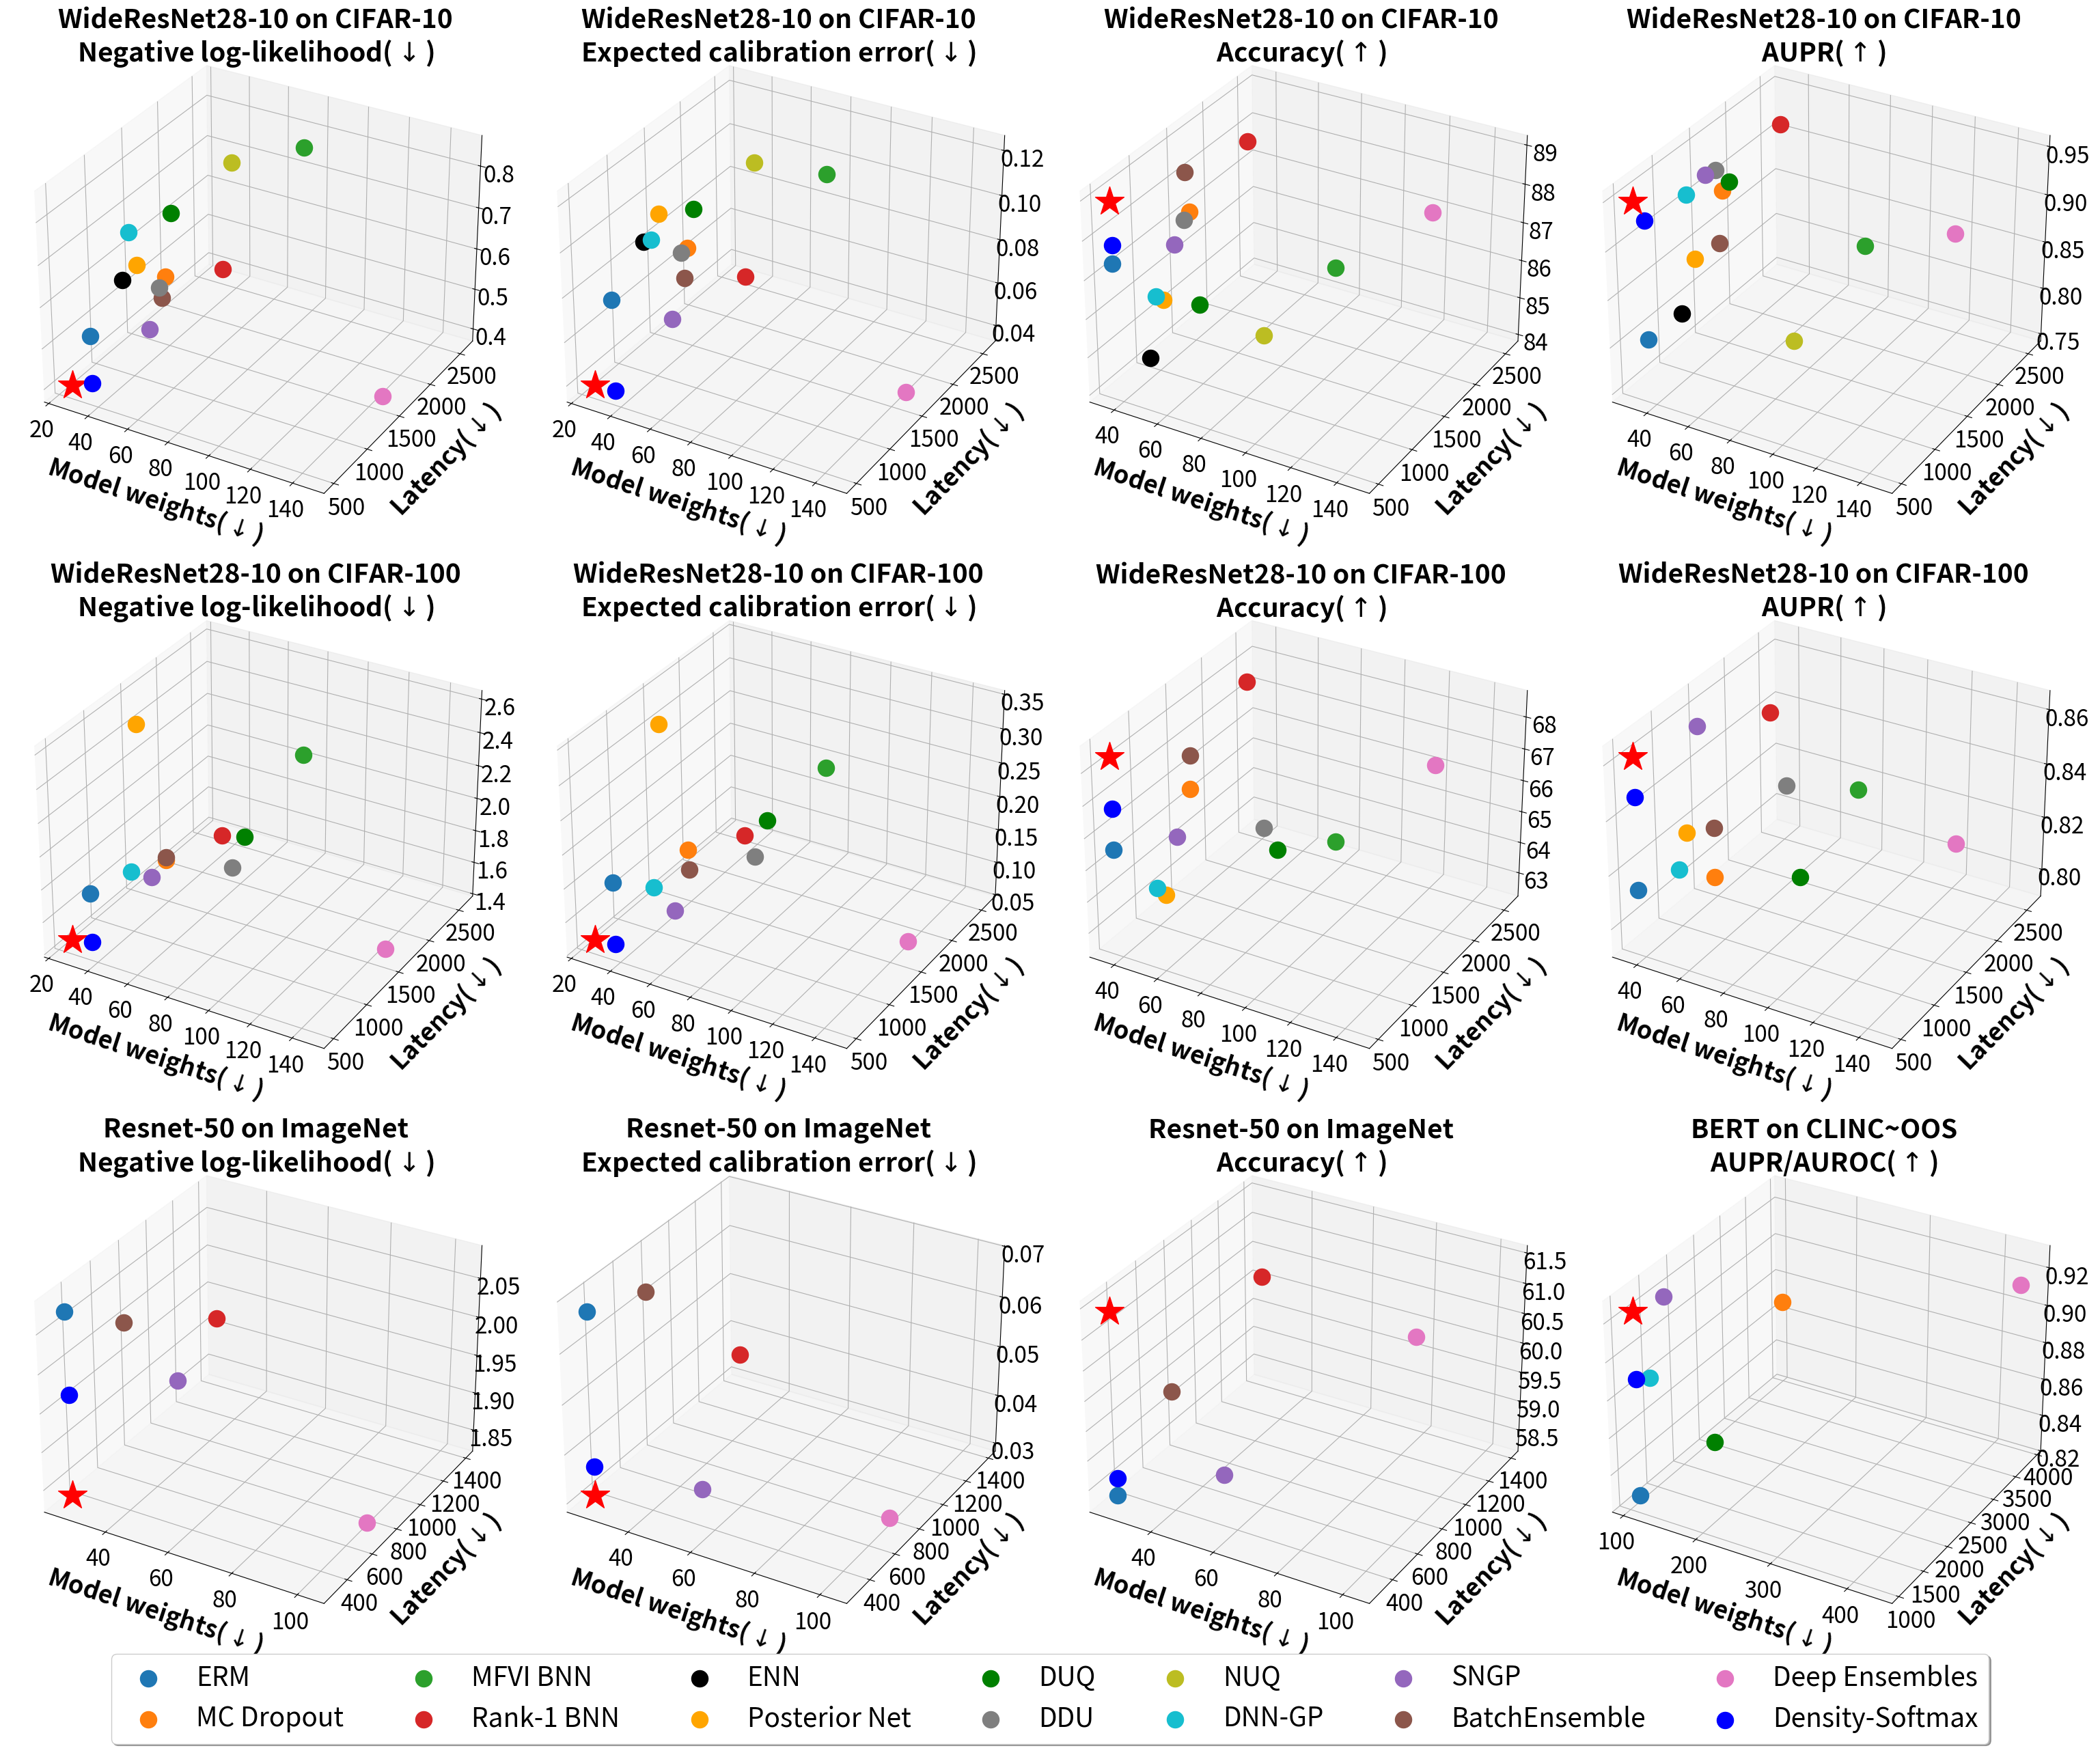

Write the Python code that produced this figure.
import numpy as np
import matplotlib.pyplot as plt

# fig, axs = plt.subplots(1, 2, figsize = (24, 8), constrained_layout=True)

ERM_10 = [0.159, 96.0, 0.023, 1.05, 76.1, 0.153, 0.40, 89.9, 0.064, 0.781, 0.835, 36.50, 518.12]
Dropout_10 = [0.148, 95.9, 0.020, 1.05, 75.6, 0.150, 0.39, 89.9, 0.058, 0.971, 0.832, 36.50, 1551.34]
MFVI_10 = [0.208, 95.0, 0.027, 1.58, 71.0, 0.183, 0.49, 88.1, 0.070, 0.780, 0.828, 72.96, 2564.58]
Rank_1_10 = [0.128, 96.3, 0.008, 0.84, 76.7, 0.080, 0.32, 90.4, 0.033, 0.963, 0.885, 36.65, 2388.08]
ENN_10 = [0.288, 91.5, 0.071, 1.10, 73.4, 0.149, 0.43, 87.6, 0.062, 0.784, 0.830, 36.51, 958.59]
Posterior_10 = [0.360, 93.1, 0.112, 1.06, 75.2, 0.139, 0.42, 87.9, 0.053, 0.893, 0.812, 36.51, 1162.48]
DUQ_10 = [0.239, 94.7, 0.034, 1.35, 71.6, 0.183, 0.49, 87.9, 0.068, 0.973, 0.854, 40.61, 1538.35]
DDU_10 = [0.159, 96.0, 0.024, 1.06, 76.0, 0.153, 0.39, 89.8, 0.063, 0.986, 0.887, 40.61, 1354.31]
NUQ_10 = [0.301, 92.0, 0.106, 1.72, 73.2, 0.188, 0.50, 87.6, 0.068, 0.702, 0.810, 68.50, 1614.67]
DNN_GP_10 = [0.221, 95.9, 0.029, 1.38, 71.7, 0.175, 0.56, 89.8, 0.081, 0.976, 0.887, 39.25, 988.94]
SNGP_10 = [0.138, 95.9, 0.018, 0.86, 75.6, 0.090, 0.43, 89.7, 0.064, 0.990, 0.905, 44.39, 1107.68]
BatchEnsemble_10 = [0.136, 96.3, 0.018, 0.97, 77.8, 0.124, 0.35, 90.6, 0.048, 0.897, 0.801, 36.58, 1498.01]
Ensembles_10 = [0.114, 96.6, 0.010, 0.81, 77.9, 0.087, 0.28, 92.2, 0.025, 0.964, 0.888, 145.99, 1520.34]
Density_10 = [0.140, 96.2, 0.015, 0.79, 77.0, 0.086, 0.33, 90.2, 0.015, 0.972, 0.890, 36.58, 520.53]

def get_NLL_10():
    def m(matrix):
        return np.mean([matrix[0], matrix[3], matrix[6]])
    return ([m(ERM_10), m(Dropout_10), m(MFVI_10), m(Rank_1_10),  m(ENN_10),
        m(Posterior_10), m(DUQ_10), m(DDU_10), m(NUQ_10), m(DNN_GP_10), 
        m(SNGP_10), m(BatchEnsemble_10), m(Ensembles_10), m(Density_10)])

def get_Acc10():
    def m(matrix):
        return np.mean([matrix[1], matrix[4], matrix[7]])
    return ([m(ERM_10), m(Dropout_10), m(MFVI_10), m(Rank_1_10),  m(ENN_10),
        m(Posterior_10), m(DUQ_10), m(DDU_10), m(NUQ_10), m(DNN_GP_10), 
        m(SNGP_10), m(BatchEnsemble_10), m(Ensembles_10), m(Density_10)])

def get_ECE10():
    def m(matrix):
        return np.mean([matrix[2], matrix[5], matrix[8]])
    return ([m(ERM_10), m(Dropout_10), m(MFVI_10), m(Rank_1_10),  m(ENN_10),
        m(Posterior_10), m(DUQ_10), m(DDU_10), m(NUQ_10), m(DNN_GP_10), 
        m(SNGP_10), m(BatchEnsemble_10), m(Ensembles_10), m(Density_10)])

def get_AUPR10():
    def m(matrix):
        return np.mean([matrix[9], matrix[10]])
    return ([m(ERM_10), m(Dropout_10), m(MFVI_10), m(Rank_1_10),  m(ENN_10),
        m(Posterior_10), m(DUQ_10), m(DDU_10), m(NUQ_10), m(DNN_GP_10), 
        m(SNGP_10), m(BatchEnsemble_10), m(Ensembles_10), m(Density_10)])

def get_Par10():
    def m(matrix):
        return matrix[11]
    return ([m(ERM_10), m(Dropout_10), m(MFVI_10), m(Rank_1_10),  m(ENN_10),
        m(Posterior_10), m(DUQ_10), m(DDU_10), m(NUQ_10), m(DNN_GP_10), 
        m(SNGP_10), m(BatchEnsemble_10), m(Ensembles_10), m(Density_10)])

def get_Lat10():
    def m(matrix):
        return matrix[12]
    return ([m(ERM_10), m(Dropout_10), m(MFVI_10), m(Rank_1_10),  m(ENN_10),
        m(Posterior_10), m(DUQ_10), m(DDU_10), m(NUQ_10), m(DNN_GP_10), 
        m(SNGP_10), m(BatchEnsemble_10), m(Ensembles_10), m(Density_10)])

ERM_100 = [0.875, 79.8, 0.085, 2.70, 51.3, 0.239, 0.882, 0.745, 36.55, 521.15]
Dropout_100 = [0.797, 79.6, 0.050, 2.43, 51.5, 0.188, 0.832, 0.757, 36.55, 1562.39]
MFVI_100 = [0.933, 77.3, 0.094, 3.15, 48.0, 0.283, 0.882, 0.748, 73.07, 2588.58]
Rank_1_100 = [0.692, 81.3, 0.018, 2.24, 53.8, 0.117, 0.884, 0.797, 36.71, 2402.04]
Posterior_100 = [2.021, 77.3, 0.391, 3.12, 48.3, 0.281, 0.880, 0.760, 36.56, 1190.87]
DUQ_100 = [0.980, 78.5, 0.119, 2.84, 50.4, 0.281, 0.878, 0.732, 77.58, 1547.35]
DDU_100 = [0.877, 79.7, 0.086, 2.70, 51.3, 0.240, 0.890, 0.797, 77.58, 1359.25]
DNN_GP_100 = [0.885, 79.2, 0.064, 2.63, 47.7, 0.166, 0.876, 0.746, 39.35, 997.42]
SNGP_100 = [0.847, 79.9, 0.025, 2.53, 50.0, 0.117, 0.923, 0.801, 44.48, 1141.17]
BatchEnsemble_100 = [0.690, 81.9, 0.027, 2.56, 51.3, 0.149, 0.870, 0.757, 36.63, 1568.77]
Ensembles_100 = [0.666, 82.7, 0.021, 2.27, 54.1, 0.138, 0.888, 0.780, 146.22, 1569.23]
Density_100 = [0.780, 81.2, 0.038, 2.20, 52.4, 0.102, 0.894, 0.801, 36.64, 522.94]

def get_NLL_100():
    def m(matrix):
        return np.mean([matrix[0], matrix[3]])
    return ([m(ERM_100), m(Dropout_100), m(MFVI_100), m(Rank_1_100),  
        m(Posterior_100), m(DUQ_100), m(DDU_100),  m(DNN_GP_100), 
        m(SNGP_100), m(BatchEnsemble_100), m(Ensembles_100), m(Density_100)])

def get_Acc100():
    def m(matrix):
        return np.mean([matrix[1], matrix[4]])
    return ([m(ERM_100), m(Dropout_100), m(MFVI_100), m(Rank_1_100),  
        m(Posterior_100), m(DUQ_100), m(DDU_100),  m(DNN_GP_100), 
        m(SNGP_100), m(BatchEnsemble_100), m(Ensembles_100), m(Density_100)])

def get_ECE100():
    def m(matrix):
        return np.mean([matrix[2], matrix[5]])
    return ([m(ERM_100), m(Dropout_100), m(MFVI_100), m(Rank_1_100),  
        m(Posterior_100), m(DUQ_100), m(DDU_100),  m(DNN_GP_100), 
        m(SNGP_100), m(BatchEnsemble_100), m(Ensembles_100), m(Density_100)])

def get_AUPR100():
    def m(matrix):
        return np.mean([matrix[6], matrix[7]])
    return ([m(ERM_100), m(Dropout_100), m(MFVI_100), m(Rank_1_100),  
        m(Posterior_100), m(DUQ_100), m(DDU_100),  m(DNN_GP_100), 
        m(SNGP_100), m(BatchEnsemble_100), m(Ensembles_100), m(Density_100)])

def get_Par100():
    def m(matrix):
        return matrix[8]
    return ([m(ERM_100), m(Dropout_100), m(MFVI_100), m(Rank_1_100),  
        m(Posterior_100), m(DUQ_100), m(DDU_100),  m(DNN_GP_100), 
        m(SNGP_100), m(BatchEnsemble_100), m(Ensembles_100), m(Density_100)])

def get_Lat100():
    def m(matrix):
        return matrix[9]
    return ([m(ERM_100), m(Dropout_100), m(MFVI_100), m(Rank_1_100),  
        m(Posterior_100), m(DUQ_100), m(DDU_100),  m(DNN_GP_100), 
        m(SNGP_100), m(BatchEnsemble_100), m(Ensembles_100), m(Density_100)])

fig = plt.figure(figsize = (28, 26))
plt.subplots_adjust(left=-0.1,
                    bottom=-0.1,
                    right=0.98,
                    top=1.15,
                    wspace=0.05,
                    hspace=-0.5)

plt.rcParams['font.size'] = '24'

def plot_scatter(ax, x, y, z, colors, labels, zlabel, title, arrow, starx, stary):
    for i in range(len(labels)):
        ax.scatter(x[i], y[i], z[i], s=300, c = colors[i], label = labels[i])
    ax.set_ylabel('Latency'+ "($\downarrow$)", fontsize = 26, labelpad=22, fontweight='bold')
    ax.set_xlabel('Model weights'+ "($\downarrow$)", fontsize = 26, labelpad=20, fontweight='bold')
    # ax.set_zlabel(zlabel, rotation=90, fontsize = 18)
    if arrow == 1:
        ax.set_title(title + "\n" + zlabel + "($\\uparrow$)", y=1.0, fontsize = 28, fontweight='bold')
        ax.scatter(min(x) - starx, min(y)- stary, max(z), s=1000, c = "red", marker = "*", alpha = 1)
    else:
        ax.set_title(title + "\n" + zlabel + "($\downarrow$)", y=1.0, fontsize = 28, fontweight='bold')
        ax.scatter(min(x)- starx, min(y)- stary, min(z), s=1000, c = "red", marker = "*", alpha = 1)
    # ax.set_xscale('log')

colors = ["tab:blue", "tab:orange", "tab:green", "tab:red", "black", "orange", "green", "tab:gray", "tab:olive", "tab:cyan", "tab:purple", "tab:brown", "tab:pink", "blue"]
labels = ["ERM", "MC Dropout", "MFVI BNN", "Rank-1 BNN", "ENN", "Posterior Net", "DUQ", "DDU", "NUQ", "DNN-GP", "SNGP", "BatchEnsemble", "Deep Ensembles", "Density-Softmax"]

ax = fig.add_subplot(3, 4, 1, projection='3d')
plot_scatter(ax, get_Par10(), get_Lat10(), get_NLL_10(), colors, labels, "Negative log-likelihood", "WideResNet28-10 on CIFAR-10", 2, 10, 10)

ax = fig.add_subplot(3, 4, 2, projection='3d')
plot_scatter(ax, get_Par10(), get_Lat10(), get_ECE10(), colors, labels, "Expected calibration error", "WideResNet28-10 on CIFAR-10", 2, 10, 10)

ax = fig.add_subplot(3, 4, 3, projection='3d')
plot_scatter(ax, get_Par10(), get_Lat10(), get_Acc10(), colors, labels, "Accuracy", "WideResNet28-10 on CIFAR-10", 1, 0, 0)

ax = fig.add_subplot(3, 4, 4, projection='3d')
plot_scatter(ax, get_Par10(), get_Lat10(), get_AUPR10(), colors, labels, "AUPR", "WideResNet28-10 on CIFAR-10",  1, 5, 5)

colors = ["tab:blue", "tab:orange", "tab:green", "tab:red", "orange", "green", "tab:gray", "tab:cyan", "tab:purple", "tab:brown", "tab:pink", "blue"]
labels = ["ERM", "MC Dropout", "MFVI BNN", "Rank-1 BNN", "Posterior Net", "DUQ", "DDU", "DNN-GP", "SNGP", "BatchEnsemble", "Deep Ensembles", "Density-Softmax"]

ax = fig.add_subplot(3, 4, 5, projection='3d')
plot_scatter(ax, get_Par100(), get_Lat100(), get_NLL_100(), colors, labels, "Negative log-likelihood", "WideResNet28-10 on CIFAR-100", 2, 10, 10)

ax = fig.add_subplot(3, 4, 6, projection='3d')
plot_scatter(ax, get_Par100(), get_Lat100(), get_ECE100(), colors, labels, "Expected calibration error", "WideResNet28-10 on CIFAR-100", 2, 10, 10)

ax = fig.add_subplot(3, 4, 7, projection='3d')
plot_scatter(ax, get_Par100(), get_Lat100(), get_Acc100(), colors, labels, "Accuracy", "WideResNet28-10 on CIFAR-100", 1, 0, 0)

ax = fig.add_subplot(3, 4, 8, projection='3d')
plot_scatter(ax, get_Par100(), get_Lat100(), get_AUPR100(), colors, labels, "AUPR", "WideResNet28-10 on CIFAR-100", 1, 0, 0)

ERM_ImgN = [0.939, 76.2, 0.032, 3.21, 40.5, 0.103, 25.61, 299.81]
Rank_1_ImgN = [0.886, 77.3, 0.017, 2.95, 42.9, 0.054, 26.35, 1383.65]
SNGP_ImgN = [0.932 , 76.1 , 0.015, 3.03, 41.1, 0.047, 49.60, 545.70]
BatchEnsemble_ImgN = [0.922, 76.8, 0.037, 3.09, 41.9, 0.089, 25.82, 696.81]
Ensembles_ImgN = [0.857, 77.9, 0.017, 2.82, 44.9, 0.047, 102.44, 701.34]
Density_ImgN = [0.950, 76.3, 0.024, 2.99, 41.0, 0.050, 25.88, 299.90]
colors = ["tab:blue", "tab:red", "tab:purple", "tab:brown", "tab:pink", "blue"]
labels = ["ERM", "Rank-1 BNN", "SNGP", "BatchEnsemble", "Deep Ensembles", "Density-Softmax"]

def get_NLLImgN():
    def m(matrix):
        return np.mean([matrix[0], matrix[3]])
    return ([m(ERM_ImgN), m(Rank_1_ImgN),  
        m(SNGP_ImgN), m(BatchEnsemble_ImgN), m(Ensembles_ImgN), m(Density_ImgN)])

def get_AccImgN():
    def m(matrix):
        return np.mean([matrix[1], matrix[4]])
    return ([m(ERM_ImgN), m(Rank_1_ImgN),  
        m(SNGP_ImgN), m(BatchEnsemble_ImgN), m(Ensembles_ImgN), m(Density_ImgN)])

def get_ECEImgN():
    def m(matrix):
        return np.mean([matrix[2], matrix[5]])
    return ([m(ERM_ImgN), m(Rank_1_ImgN),  
        m(SNGP_ImgN), m(BatchEnsemble_ImgN), m(Ensembles_ImgN), m(Density_ImgN)])

def get_ParImgN():
    def m(matrix):
        return matrix[6]
    return ([m(ERM_ImgN), m(Rank_1_ImgN),  
        m(SNGP_ImgN), m(BatchEnsemble_ImgN), m(Ensembles_ImgN), m(Density_ImgN)])

def get_LatImgN():
    def m(matrix):
        return matrix[7]
    return ([m(ERM_ImgN), m(Rank_1_ImgN),  
        m(SNGP_ImgN), m(BatchEnsemble_ImgN), m(Ensembles_ImgN), m(Density_ImgN)])

ax = fig.add_subplot(3, 4, 9, projection='3d')
plot_scatter(ax, get_ParImgN(), get_LatImgN(), get_NLLImgN(), colors, labels, "Negative log-likelihood", "Resnet-50 on ImageNet", 2, 0, 0)

ax = fig.add_subplot(3, 4, 10, projection='3d')
plot_scatter(ax, get_ParImgN(), get_LatImgN(), get_ECEImgN(), colors, labels, "Expected calibration error", "Resnet-50 on ImageNet", 2, 0, 0)

ax = fig.add_subplot(3, 4, 11, projection='3d')
plot_scatter(ax, get_ParImgN(), get_LatImgN(), get_AccImgN(), colors, labels, "Accuracy", "Resnet-50 on ImageNet", 1, 0, 0)

y = [1071.88, 3880.63, 1296.12, 1279.91, 1485.95, 3875.74, 1087.49]
z = [(0.897+0.757)/2, (0.938+0.799)/2, (0.917+0.806)/2, (0.941+0.831)/2, (0.969+0.880)/2, (0.964+0.862)/2, (0.938+0.840)/2]
x = [108.43, 108.43, 197.02, 112.07, 118.70, 433.72, 108.53]
colors = ["tab:blue", "tab:orange", "green", "tab:cyan", "tab:purple", "tab:pink", "blue"]
labels = ["ERM", "MC Dropout", "DUQ", "DNN-GP", "SNGP", "Deep Ensembles", "Density-Softmax"]

ax = fig.add_subplot(3, 4, 12, projection='3d')
plot_scatter(ax, x, y, z, colors, labels, "AUPR/AUROC", "BERT on CLINC~OOS", 1, 0, 0)

lines_labels = [ax.get_legend_handles_labels() for ax in fig.axes]
lines, labels = [sum(lol, []) for lol in zip(*lines_labels)]
plt.figlegend(lines[:14], labels[:14], loc ='lower center', fancybox=True, shadow=True, ncol=7, prop={'size': 28})

plt.savefig("out.pdf",bbox_inches='tight')